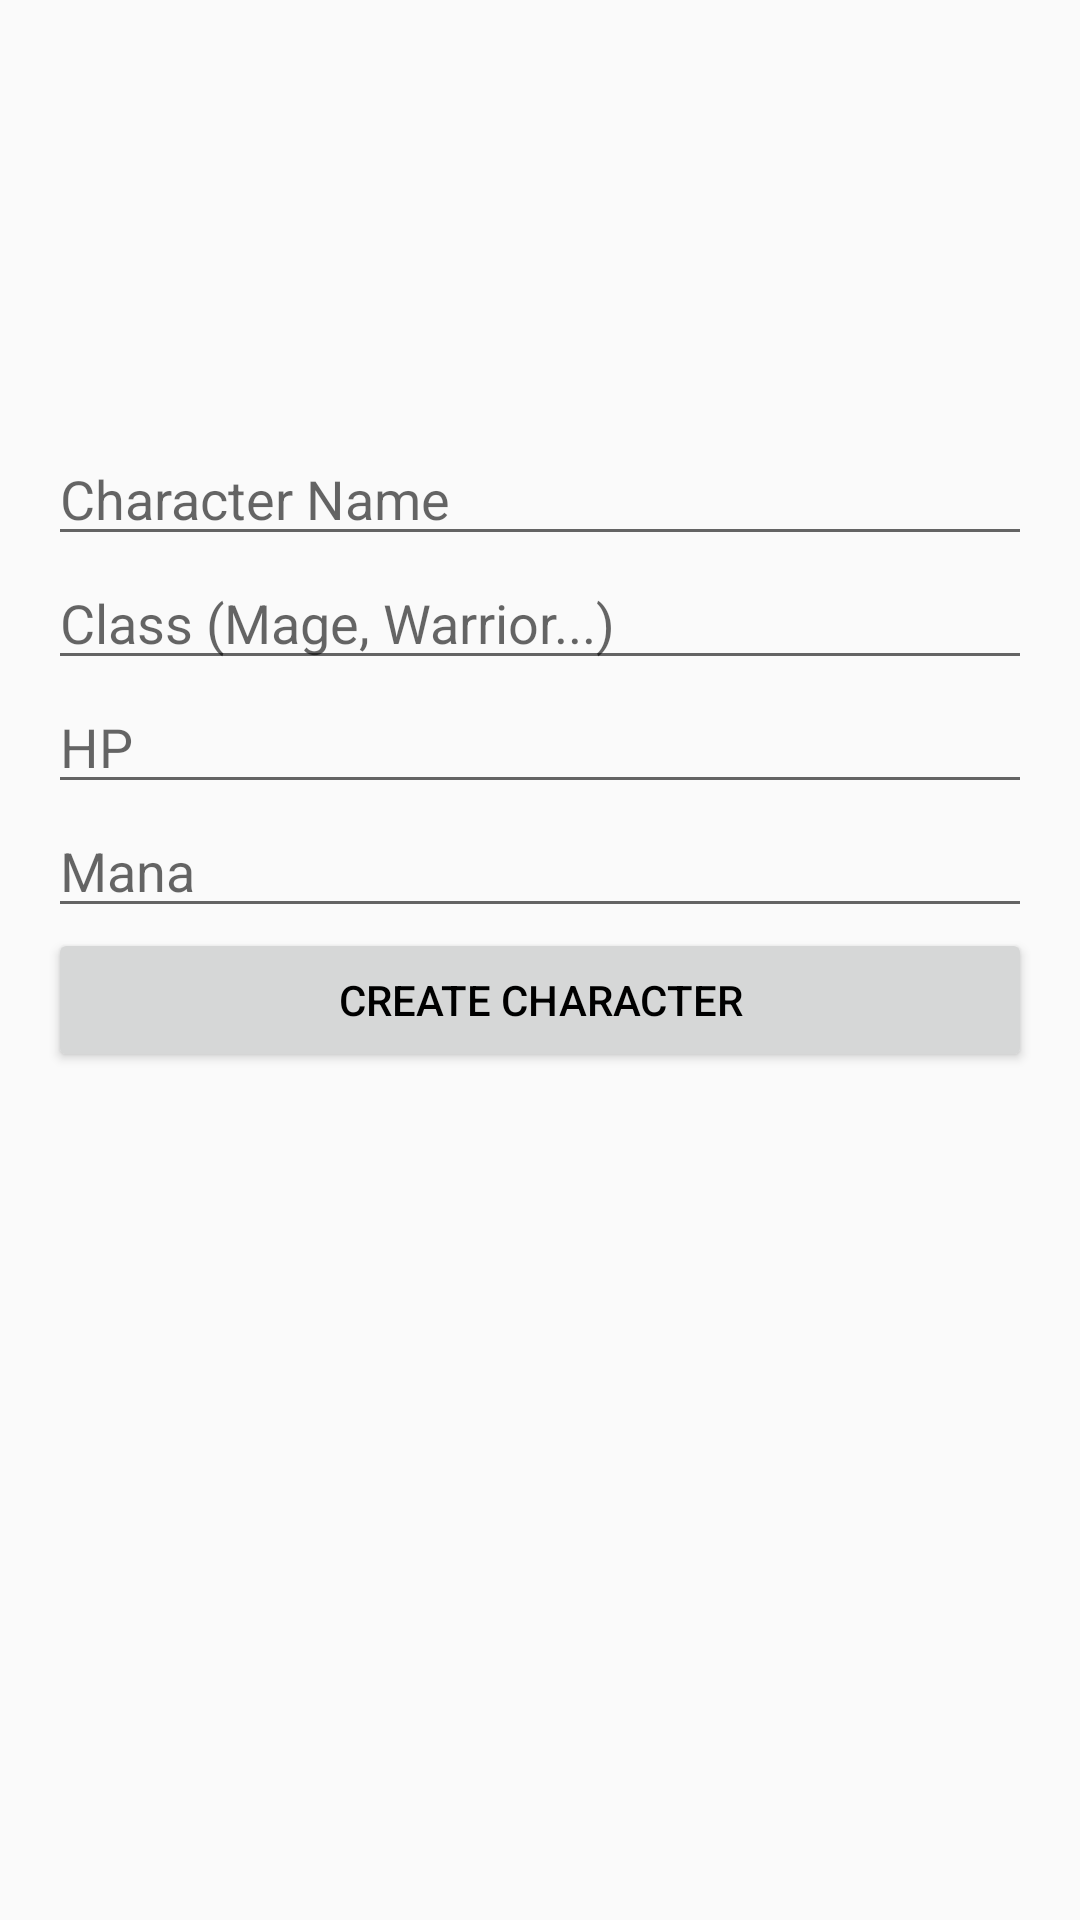

This screen was rendered from an Android layout file. Write that file and the resources it references.
<!-- AndroidManifest.xml: application theme Theme.RPGManager -->
<!-- res/layout/activity_create_character.xml -->
<?xml version="1.0" encoding="utf-8"?>
<LinearLayout xmlns:android="http://schemas.android.com/apk/res/android"
    android:layout_width="match_parent"
    android:layout_height="match_parent"
    android:orientation="vertical"
    android:paddingTop="144dp"
    android:paddingStart="16dp"
    android:paddingEnd="16dp"
    android:paddingBottom="16dp">

    <EditText
        android:id="@+id/inputName"
        android:layout_width="match_parent"
        android:layout_height="wrap_content"
        android:hint="Character Name"/>

    <EditText
        android:id="@+id/inputClass"
        android:layout_width="match_parent"
        android:layout_height="wrap_content"
        android:hint="Class (Mage, Warrior...)"/>

    <EditText
        android:id="@+id/inputHp"
        android:layout_width="match_parent"
        android:layout_height="wrap_content"
        android:hint="HP"
        android:inputType="number"/>

    <EditText
        android:id="@+id/inputMana"
        android:layout_width="match_parent"
        android:layout_height="wrap_content"
        android:hint="Mana"
        android:inputType="number"/>

    <Button
        android:id="@+id/btnCreate"
        android:layout_width="match_parent"
        android:layout_height="wrap_content"
        android:text="Create Character"/>

</LinearLayout>
<!-- resources referenced by this layout -->
<resources>
  <style name="Theme.RPGManager" parent="Theme.AppCompat.Light.DarkActionBar">
  
          <item name="colorPrimary">@color/purple_500</item>
          <item name="colorPrimaryDark">@color/purple_700</item>
          <item name="colorAccent">@color/teal_200</item>
  
          <item name="android:textColor">@color/text_primary</item>
  
      </style>
  <color name="purple_500">#6200EE</color>
  <color name="purple_700">#3700B3</color>
  <color name="teal_200">#03DAC5</color>
  <color name="text_primary">#000000</color>
</resources>
